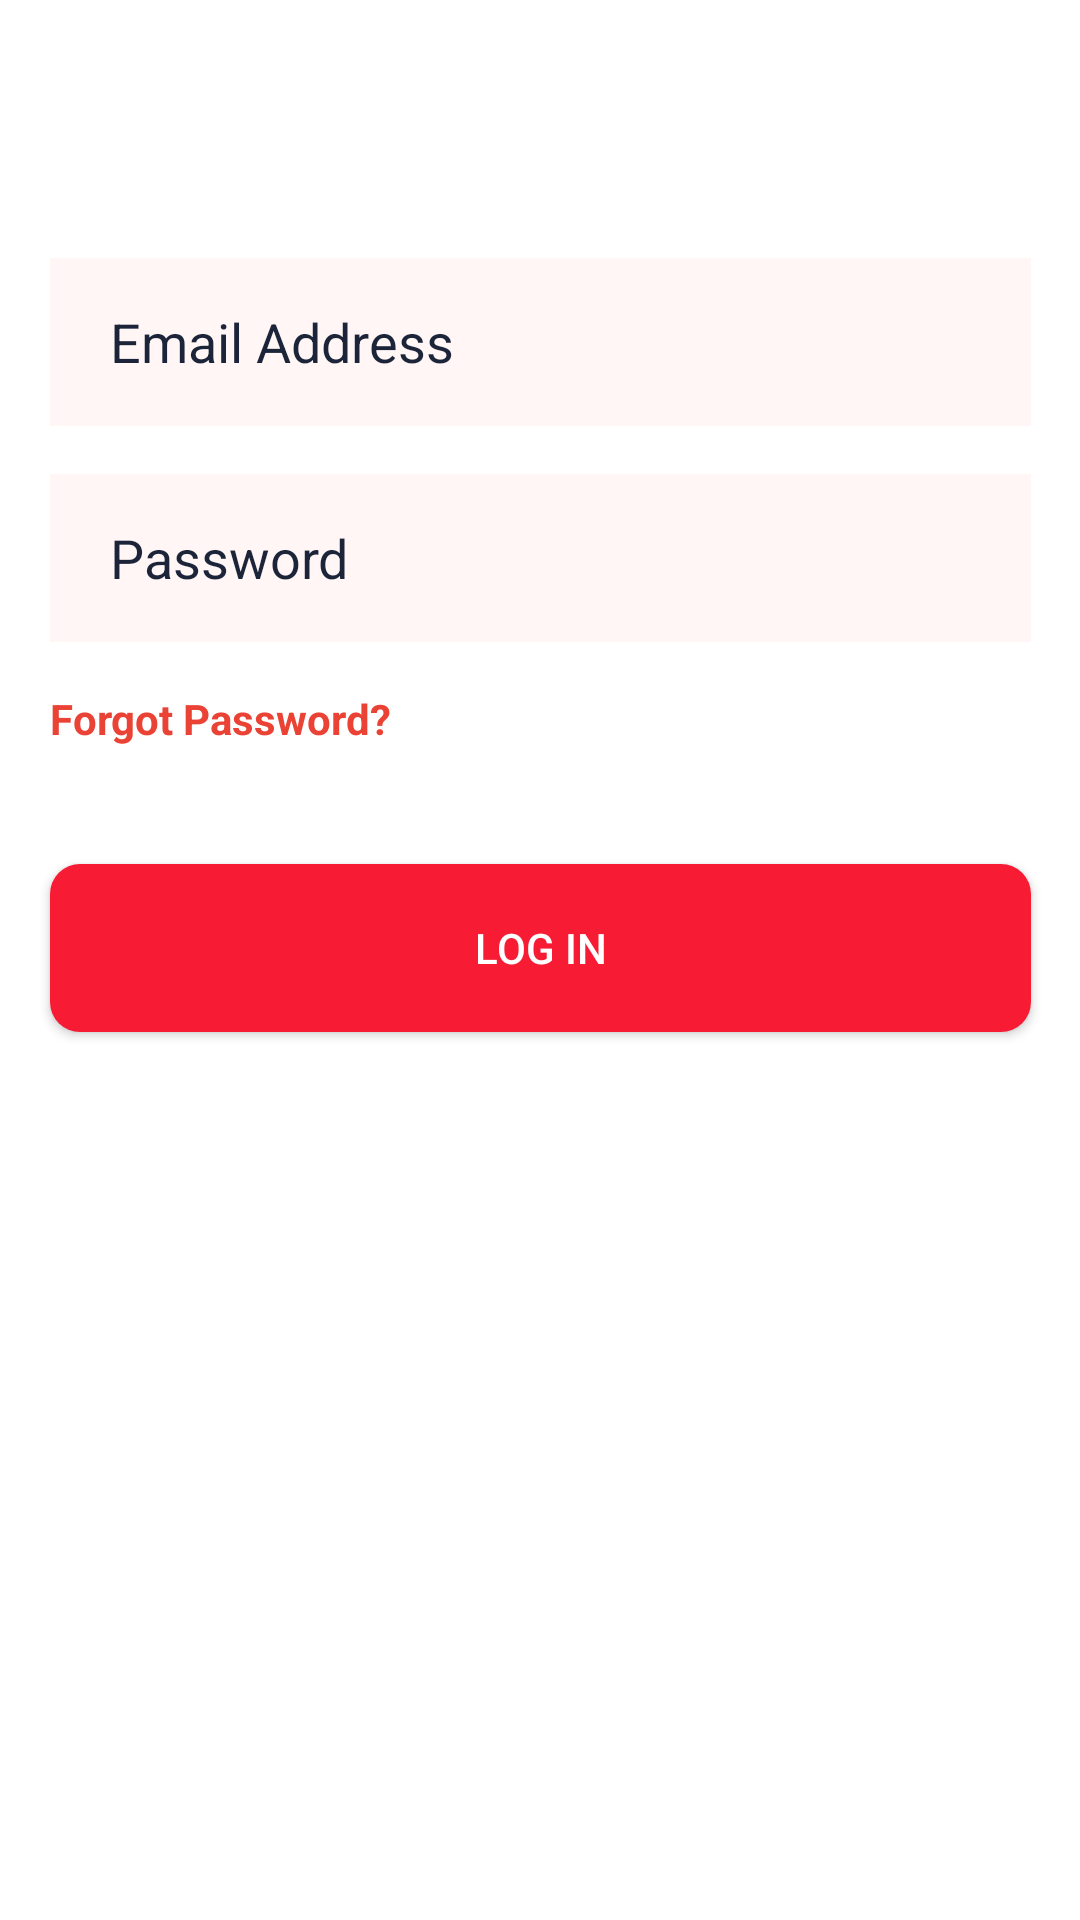

The Android layout XML behind this screen, and the referenced resources:
<!-- AndroidManifest.xml: application theme Theme.Pizza -->
<!-- res/layout/activity_main.xml -->
<?xml version="1.0" encoding="utf-8"?>
<androidx.constraintlayout.widget.ConstraintLayout xmlns:android="http://schemas.android.com/apk/res/android"
    xmlns:app="http://schemas.android.com/apk/res-auto"
    xmlns:tools="http://schemas.android.com/tools"
    android:id="@+id/main"
    android:layout_width="match_parent"
    android:layout_height="match_parent"
    android:background="@color/white"
    tools:context=".MainActivity">

    <EditText
        android:id="@+id/email"
        android:layout_width="327dp"
        android:layout_height="56dp"
        android:layout_marginTop="86dp"
        android:background="@color/milk"
        android:hint="@string/email"
        android:paddingLeft="20dp"
        android:textColor="@color/dark_blue"
        android:textColorHint="@color/dark_blue"
        app:layout_constraintEnd_toEndOf="parent"
        app:layout_constraintStart_toStartOf="parent"
        app:layout_constraintTop_toTopOf="parent" />

    <EditText
        android:id="@+id/password"
        android:layout_width="327dp"
        android:layout_height="56dp"
        android:layout_marginTop="16dp"
        android:background="@color/milk"
        android:hint="@string/password"
        android:paddingLeft="20dp"
        android:textColor="@color/dark_blue"
        android:textColorHint="@color/dark_blue"
        app:layout_constraintEnd_toEndOf="parent"
        app:layout_constraintStart_toStartOf="parent"
        app:layout_constraintTop_toBottomOf="@id/email"
        android:inputType="textPassword"/>


    <TextView
        android:id="@+id/forgot_password_btn"
        android:layout_width="wrap_content"
        android:layout_height="wrap_content"
        android:layout_marginTop="16dp"
        android:text="@string/forgot_password"
        android:textColor="@color/red"
        android:textStyle="bold"
        app:layout_constraintStart_toStartOf="@id/password"
        app:layout_constraintTop_toBottomOf="@id/password" />

    <androidx.appcompat.widget.AppCompatButton
        android:id="@+id/login_btn"
        android:layout_width="327dp"
        android:layout_height="56dp"
        android:layout_marginTop="39dp"
        android:background="@drawable/login_btn"
        android:text="@string/login"
        android:textColor="@color/white"
        app:layout_constraintEnd_toEndOf="parent"
        app:layout_constraintStart_toStartOf="parent"
        app:layout_constraintTop_toBottomOf="@id/forgot_password_btn" />

    <androidx.constraintlayout.widget.ConstraintLayout
        android:id="@+id/clue"
        android:layout_width="match_parent"
        android:layout_height="100dp"
        android:visibility="invisible"
        app:layout_constraintEnd_toEndOf="parent"
        app:layout_constraintStart_toStartOf="parent"
        app:layout_constraintTop_toBottomOf="@+id/login_btn">

        <TextView
            android:id="@+id/clueEmail"
            android:layout_width="wrap_content"
            android:layout_height="wrap_content"
            android:text="@string/clue_email"
            android:textColor="@color/light_red"
            android:textSize="30sp"
            app:layout_constraintEnd_toEndOf="parent"
            app:layout_constraintStart_toStartOf="parent"
            app:layout_constraintTop_toTopOf="parent" />

        <TextView
            android:layout_width="wrap_content"
            android:layout_height="wrap_content"
            android:text="@string/clue_password"
            android:textColor="@color/light_red"
            android:textSize="30sp"
            app:layout_constraintEnd_toEndOf="parent"
            app:layout_constraintStart_toStartOf="parent"
            app:layout_constraintTop_toBottomOf="@id/clueEmail" />
    </androidx.constraintlayout.widget.ConstraintLayout>


</androidx.constraintlayout.widget.ConstraintLayout>
<!-- resources referenced by this layout -->
<resources>
  <color name="dark_blue">#1C2439</color>
  <color name="light_red">#F71B33</color>
  <color name="milk">#FFF6F5</color>
  <color name="red">#EA4335</color>
  <color name="white">#FFFFFFFF</color>
  <!-- drawable login_btn (drawable) -->
  <?xml version="1.0" encoding="utf-8"?>
  <shape xmlns:android="http://schemas.android.com/apk/res/android">
      <solid android:color="@color/light_red" />
      <corners android:radius="10dp"/>
  </shape>
  <string name="clue_email">Email: azamat</string>
  <string name="clue_password">Password: admin</string>
  <string name="email">Email Address</string>
  <string name="forgot_password">Forgot Password?</string>
  <string name="login">Log in</string>
  <string name="password">Password</string>
  <style name="Theme.Pizza" parent="Base.Theme.Pizza" />
  <style name="Base.Theme.Pizza" parent="Theme.Material3.DayNight.NoActionBar">
          
          
      </style>
</resources>
